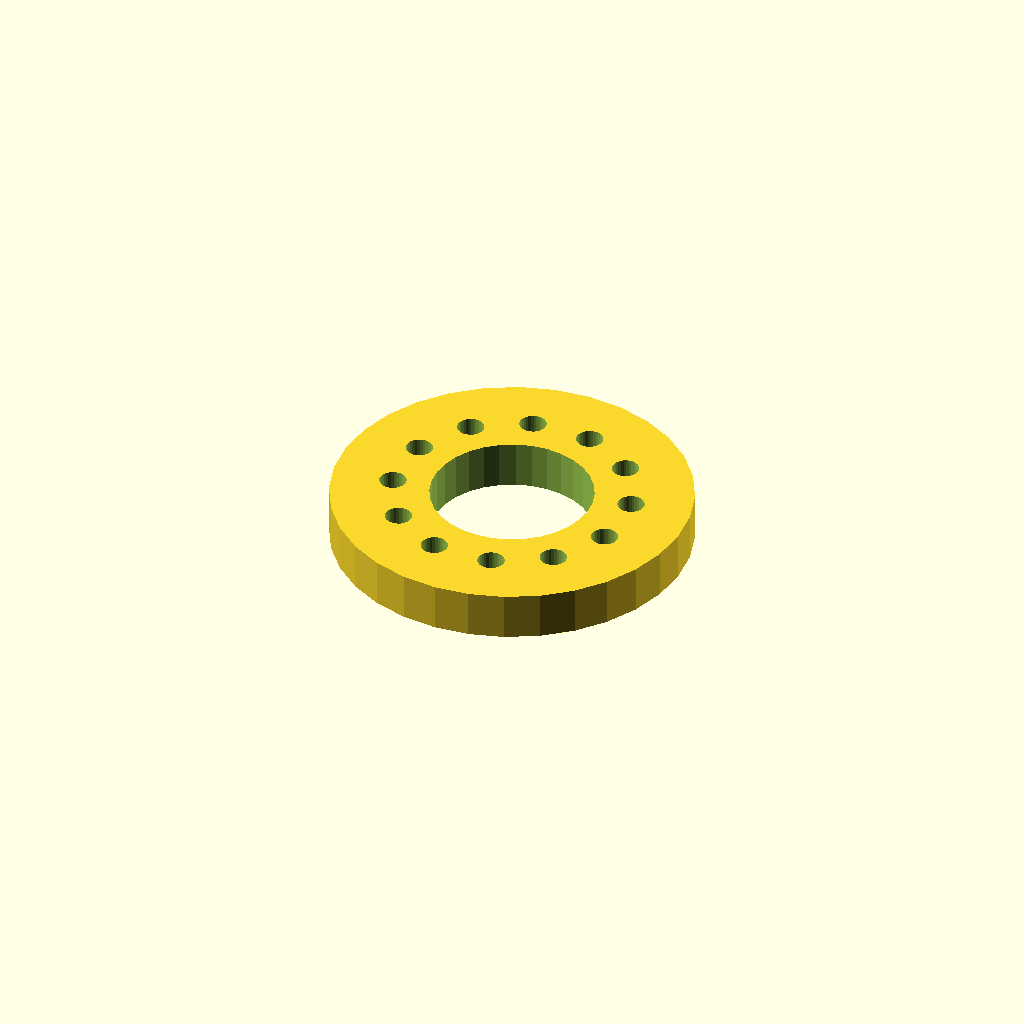
Cell 1: the model at its default parameters.
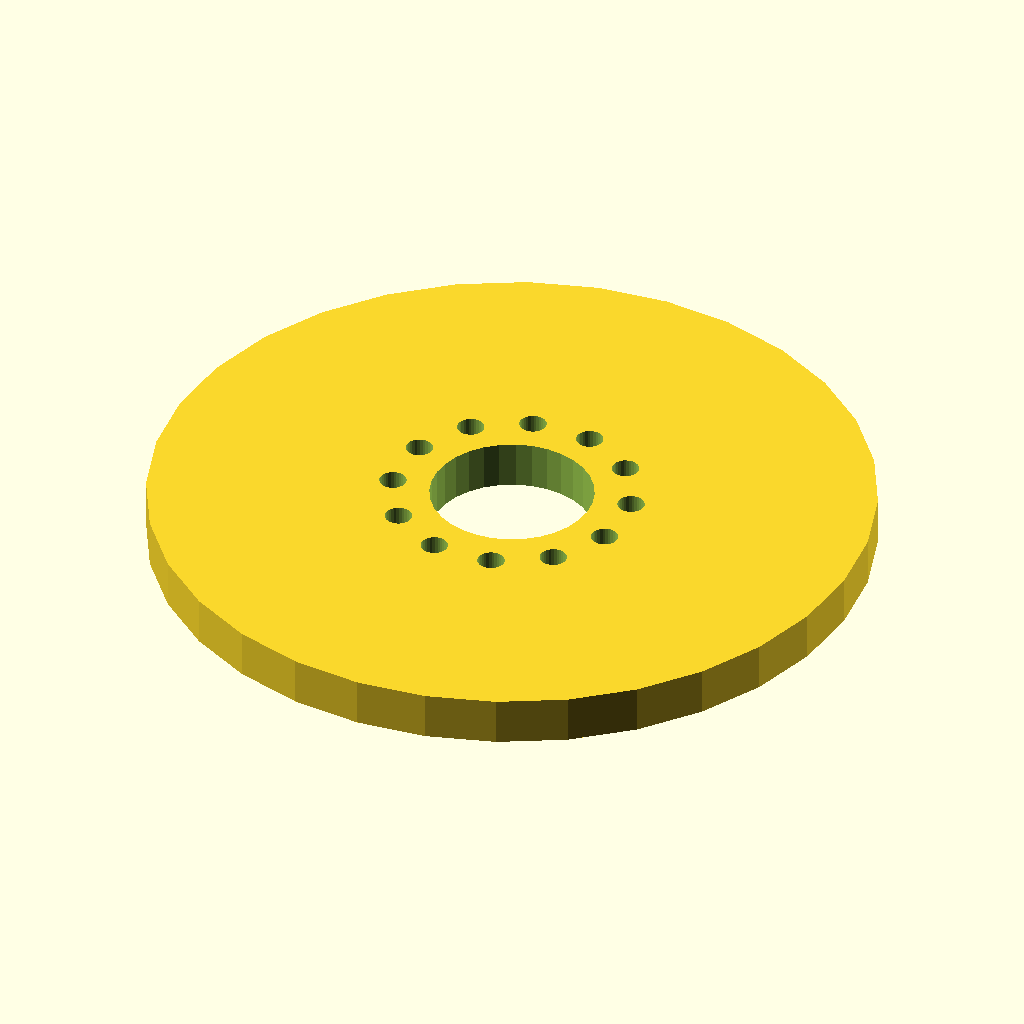
Cell 2: the same model with flange_d = 120.
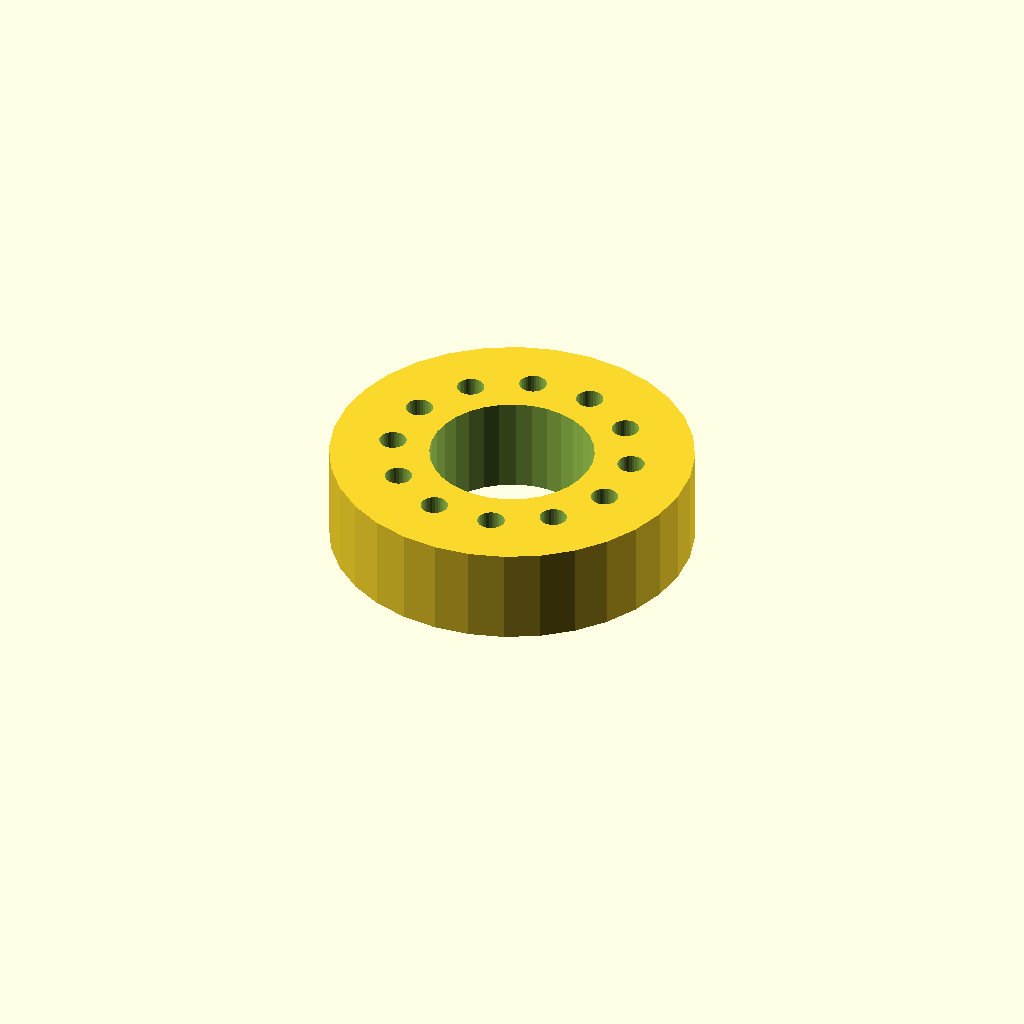
Cell 3 — thickness set to 16, the other parameters unchanged.
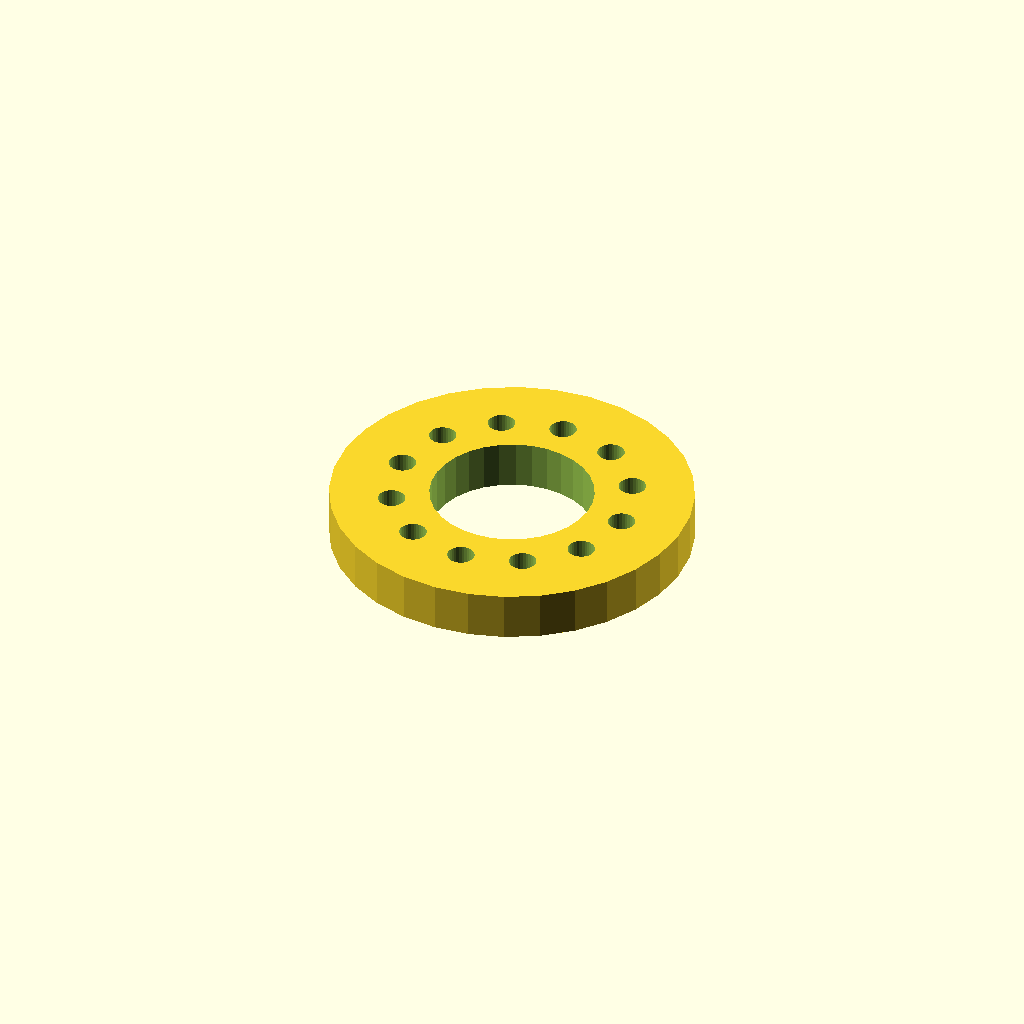
Cell 4 — start_deg set to 30, the other parameters unchanged.
One fixed orthographic camera (rotation 55°, 0°, 25°; colour scheme Cornfield) for every cell.
Source of the model, optional_data/data/place1/boltcircles/part_0130.scad:
$fn = 32;

// ----------------------------------------------------------------------
// Flange Ø60 x 8
// 12 holes on a Ø39.6 bolt circle, bolted joints
// ----------------------------------------------------------------------

// --- parameters (mm) ---
flange_d = 60;   // outside diameter of the flange
thickness = 8;   // flange thickness
holes = 12;      // number of bolt holes
pcd = 39.6;      // bolt circle diameter
start_deg = 15;  // angle of the first hole, from +X
hole_d = 4.5;    // bolt hole diameter
bore_d = 27.1;   // central through bore
hub_d = 37.1;    // hub outside diameter
hub_h = 0;       // hub height above the flange face (0 = no hub)

// --- derived feature positions (mm) ---
height = thickness + hub_h;  // = 8   overall height of the part
pcd_r = pcd / 2;             // = 19.8   bolt circle radius
hole_step = 360 / holes;     // = 30   angular pitch
feature_centers = [
  [pcd_r * cos(start_deg + 0 * hole_step), pcd_r * sin(start_deg + 0 * hole_step)],
  [pcd_r * cos(start_deg + 1 * hole_step), pcd_r * sin(start_deg + 1 * hole_step)],
  [pcd_r * cos(start_deg + 2 * hole_step), pcd_r * sin(start_deg + 2 * hole_step)],
  [pcd_r * cos(start_deg + 3 * hole_step), pcd_r * sin(start_deg + 3 * hole_step)],
  [pcd_r * cos(start_deg + 4 * hole_step), pcd_r * sin(start_deg + 4 * hole_step)],
  [pcd_r * cos(start_deg + 5 * hole_step), pcd_r * sin(start_deg + 5 * hole_step)],
  [pcd_r * cos(start_deg + 6 * hole_step), pcd_r * sin(start_deg + 6 * hole_step)],
  [pcd_r * cos(start_deg + 7 * hole_step), pcd_r * sin(start_deg + 7 * hole_step)],
  [pcd_r * cos(start_deg + 8 * hole_step), pcd_r * sin(start_deg + 8 * hole_step)],
  [pcd_r * cos(start_deg + 9 * hole_step), pcd_r * sin(start_deg + 9 * hole_step)],
  [pcd_r * cos(start_deg + 10 * hole_step), pcd_r * sin(start_deg + 10 * hole_step)],
  [pcd_r * cos(start_deg + 11 * hole_step), pcd_r * sin(start_deg + 11 * hole_step)]
];   // bolt hole centres on the pitch circle

// flange disc, every hole and the bore cut straight through
difference() {
  union() {
    cylinder(d = flange_d, h = thickness);
  }
  translate([0, 0, -1]) cylinder(d = bore_d, h = height + 2);  // bore, through
  for (centre = feature_centers)
    translate([centre[0], centre[1], -1]) cylinder(d = hole_d, h = thickness + 2);
}
Parameter table extracted from the source (name, type, default, range or options):
flange_d: number, default 60
thickness: number, default 8
holes: number, default 12
pcd: number, default 39.6
start_deg: number, default 15
hole_d: number, default 4.5
bore_d: number, default 27.1
hub_d: number, default 37.1
hub_h: number, default 0
